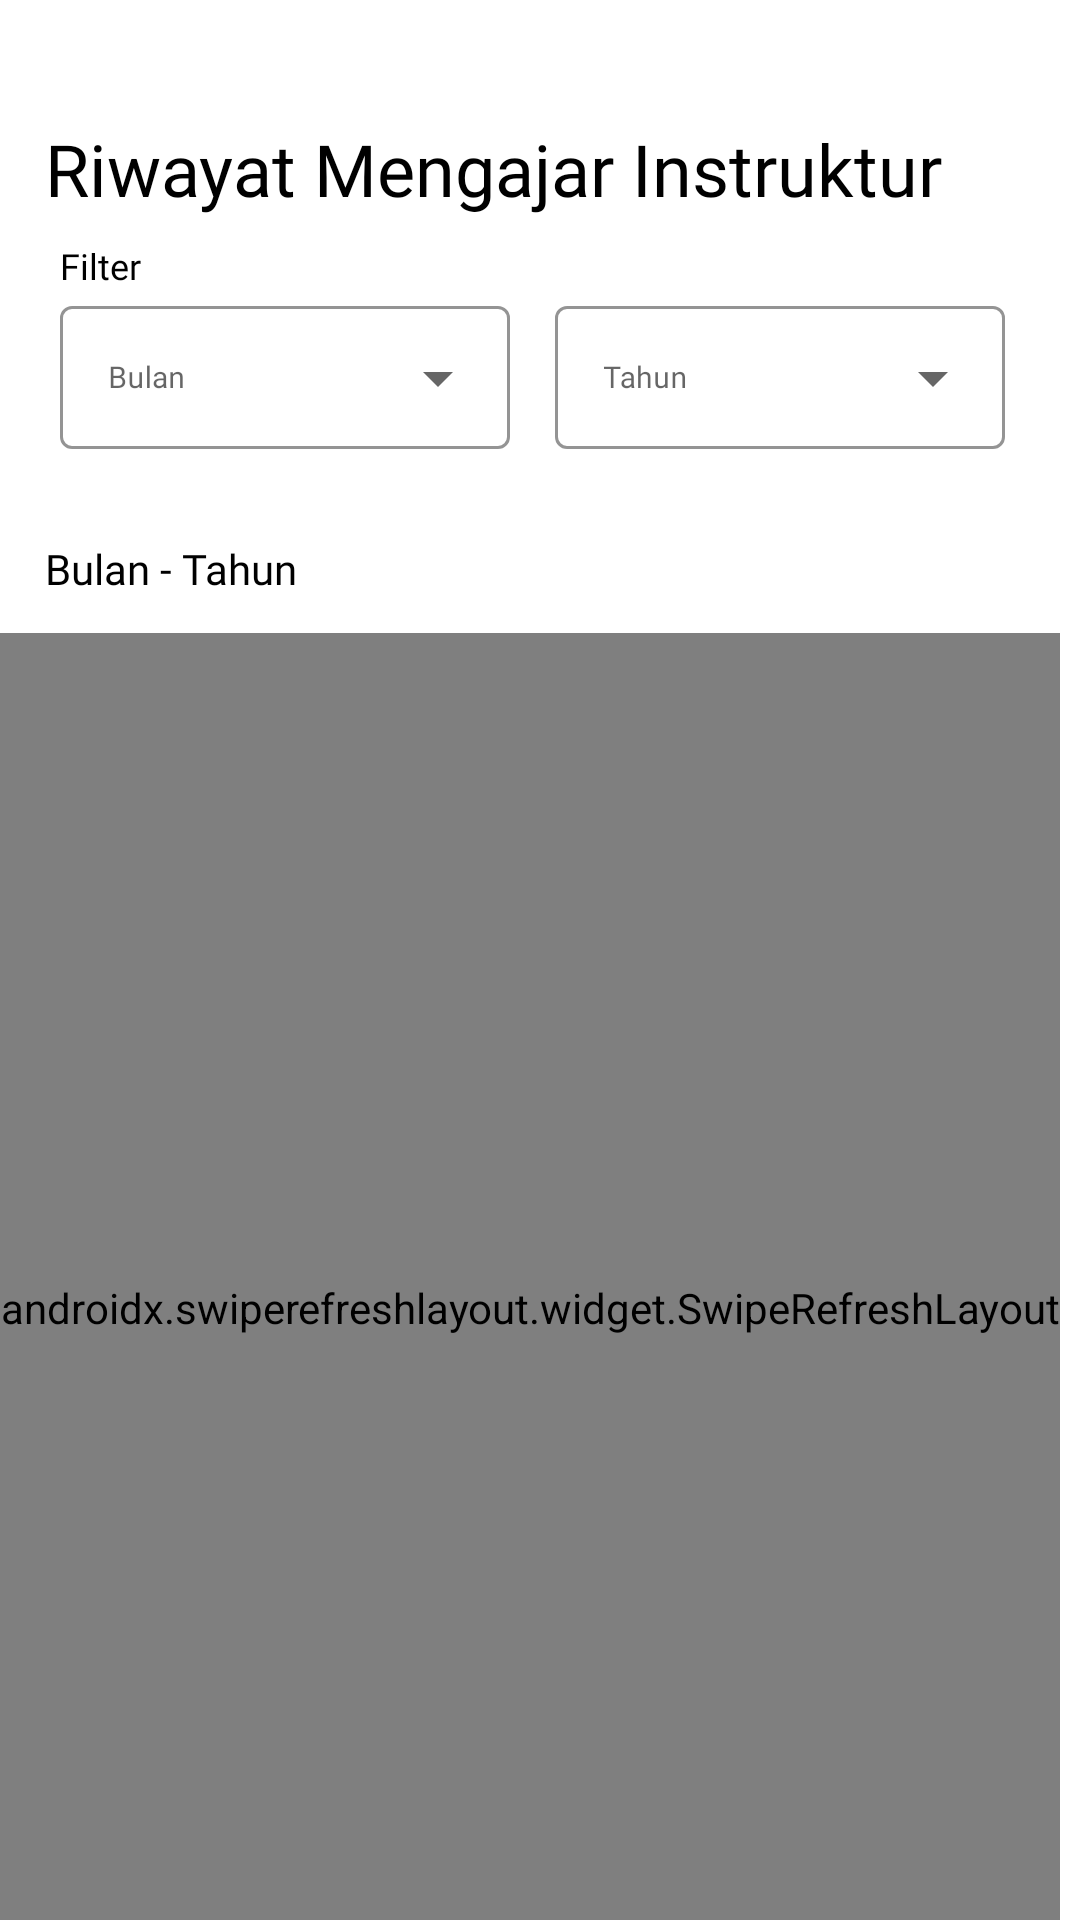

This screen was rendered from an Android layout file. Write that file and the resources it references.
<!-- AndroidManifest.xml: application theme Theme.P3l_GOFIT -->
<!-- res/layout/fragment_history_instructor.xml -->
<?xml version="1.0" encoding="utf-8"?>
<androidx.constraintlayout.widget.ConstraintLayout xmlns:android="http://schemas.android.com/apk/res/android"
    xmlns:tools="http://schemas.android.com/tools"
    android:layout_width="match_parent"
    android:layout_height="match_parent"
    xmlns:app="http://schemas.android.com/apk/res-auto"
    tools:context=".views.profile.HistoryInstructorFragment">

    <TextView
        android:id="@+id/textscheduleinstructorpresence"
        android:fontFamily="@font/poppinse_extrabold"
        android:textSize="24sp"
        android:layout_width="wrap_content"
        android:layout_height="wrap_content"
        android:text="Riwayat Mengajar Instruktur "
        app:layout_constraintTop_toTopOf="parent"
        android:layout_marginTop="40dp"
        android:layout_marginLeft="15dp"
        android:textColor="@color/black"
        app:layout_constraintStart_toStartOf="parent"
        tools:ignore="MissingConstraints" />
    <TextView
        android:id="@+id/tv_bulan"
        android:layout_marginHorizontal="20dp"
        android:fontFamily="@font/poppins_medium"
        android:textSize="12dp"
        android:layout_width="wrap_content"
        android:layout_height="wrap_content"
        android:text="Filter"
        android:textColor="@color/black"
        android:layout_marginTop="8dp"
        app:layout_constraintHorizontal_bias="0.0"
        app:layout_constraintStart_toStartOf="parent"
        app:layout_constraintEnd_toEndOf="parent"
        app:layout_constraintTop_toBottomOf="@id/textscheduleinstructorpresence"/>

    <com.google.android.material.textfield.TextInputLayout
        android:id="@+id/layout_bulan"
        android:layout_width="wrap_content"
        android:layout_height="wrap_content"
        style="@style/Widget.MaterialComponents.TextInputLayout.OutlinedBox.ExposedDropdownMenu"
        app:layout_constraintTop_toBottomOf="@+id/tv_bulan"
        android:hint="Bulan"
        tools:ignore="MissingConstraints"
        app:boxStrokeWidthFocused="1dp"
        app:boxStrokeColor="@color/blue">

        <AutoCompleteTextView
            android:id="@+id/ed_bulan"
            android:layout_width="150dp"
            android:layout_marginLeft="20dp"
            android:fontFamily="@font/poppins_medium"
            android:textColor="@color/black"
            android:textSize="10dp"
            android:layout_height="wrap_content"
            android:focusableInTouchMode="true"
            android:inputType="none" />
    </com.google.android.material.textfield.TextInputLayout>

    <com.google.android.material.textfield.TextInputLayout
        android:id="@+id/layout_tahun"
        android:layout_width="wrap_content"
        android:layout_height="wrap_content"
        style="@style/Widget.MaterialComponents.TextInputLayout.OutlinedBox.ExposedDropdownMenu"
        app:layout_constraintTop_toBottomOf="@+id/tv_bulan"
        app:layout_constraintStart_toEndOf="@id/layout_bulan"
        android:hint="Tahun"
        tools:ignore="MissingConstraints"
        app:boxStrokeWidthFocused="1dp"
        app:boxStrokeColor="@color/blue">

        <AutoCompleteTextView
            android:id="@+id/ed_tahun"
            android:layout_width="150dp"
            android:fontFamily="@font/poppins_medium"
            android:textColor="@color/black"
            android:textSize="10sp"
            android:layout_marginLeft="15dp"
            android:layout_height="wrap_content"
            android:inputType="none" />
    </com.google.android.material.textfield.TextInputLayout>

    <ImageButton
        android:id="@+id/btn_search"
        android:layout_width="wrap_content"
        android:background="@color/white"
        android:layout_height="wrap_content"
        android:layout_marginTop="20dp"
        android:layout_marginLeft="10dp"
        android:clickable="true"
        android:src="@drawable/ic_baseline_search_24"
        app:layout_constraintStart_toEndOf="@id/layout_tahun"
        app:layout_constraintTop_toBottomOf="@id/tv_bulan"/>

    <TextView
        android:id="@+id/text_bulan_tahun"
        android:fontFamily="@font/poppinse_extrabold"
        android:textSize="14sp"
        android:layout_width="wrap_content"
        android:layout_height="wrap_content"
        android:text="Bulan - Tahun"
        app:layout_constraintTop_toBottomOf="@id/layout_bulan"
        android:layout_marginTop="30dp"
        android:layout_marginLeft="15dp"
        android:textColor="@color/black"
        app:layout_constraintStart_toStartOf="parent"
        tools:ignore="MissingConstraints" />

    <androidx.swiperefreshlayout.widget.SwipeRefreshLayout
        android:id="@+id/sr_schedule_instructor_presence"
        android:layout_width="wrap_content"
        android:layout_height="450dp"
        android:layout_marginTop="12dp"
        app:layout_constraintEnd_toEndOf="parent"
        app:layout_constraintHorizontal_bias="0.0"
        app:layout_constraintStart_toStartOf="parent"
        app:layout_constraintTop_toBottomOf="@id/text_bulan_tahun">

        <androidx.recyclerview.widget.RecyclerView
            android:id="@+id/list_schedule_instructor_presence"
            android:layout_width="411dp"
            android:layout_height="392dp"
            android:layout_marginTop="20dp"
            app:layout_constraintTop_toBottomOf="@id/textpermission"
            tools:ignore="MissingConstraints"
            tools:listitem="@layout/adapter_item_instructor_schedule_presensi" />
    </androidx.swiperefreshlayout.widget.SwipeRefreshLayout>
    <include
        android:id="@+id/layout_loading"
        layout = "@layout/layout_loading"
        android:visibility="gone"/>

</androidx.constraintlayout.widget.ConstraintLayout>
<!-- res/layout/adapter_item_instructor_schedule_presensi.xml (included above) -->
<?xml version="1.0" encoding="utf-8"?>
<androidx.cardview.widget.CardView
    xmlns:android="http://schemas.android.com/apk/res/android"
    xmlns:app="http://schemas.android.com/apk/res-auto"
    xmlns:tools="http://schemas.android.com/tools"
    android:id="@+id/cv_schedule_instructor_presensi"
    android:layout_width="match_parent"
    android:layout_height="wrap_content"
    app:cardCornerRadius="20dp"
    app:cardElevation="4dp"
    app:cardUseCompatPadding="true">

    <androidx.constraintlayout.widget.ConstraintLayout
        android:id="@+id/layoutrvinstructorpresensi"
        android:layout_width="match_parent"
        android:layout_height="wrap_content"
        android:padding="16dp">

        <TextView
            android:id="@+id/text_kelas_instructor_presensi"
            android:layout_width="0dp"
            android:layout_height="wrap_content"
            tools:text="NAMA_KELAS"
            android:layout_marginLeft="20dp"
            app:layout_constraintTop_toTopOf="parent"
            android:fontFamily="@font/poppinse_extrabold"
            android:textSize="18sp"
            android:textColor="@color/black"
            app:layout_constraintStart_toStartOf="parent"
            app:layout_constraintEnd_toEndOf="parent"
            />

        <TextView
            android:id="@+id/text_instruktur_instructor_presensi"
            android:layout_width="0dp"
            android:layout_height="wrap_content"
            tools:text="Nama Instruktur"
            android:layout_marginLeft="20dp"
            android:textColor="@color/black"
            android:fontFamily="@font/poppins_medium"
            app:layout_constraintStart_toStartOf="parent"
            app:layout_constraintEnd_toEndOf="parent"
            app:layout_constraintTop_toBottomOf="@id/text_kelas_instructor_presensi" />

        <TextView
            android:id="@+id/text_keterangan_kelas_instructor_presensi"
            android:layout_width="0dp"
            android:layout_height="wrap_content"
            tools:text="Keterangan Jadwal"
            android:layout_marginLeft="20dp"
            android:textColor="@color/black"
            android:fontFamily="@font/poppins_medium"
            app:layout_constraintStart_toStartOf="parent"
            app:layout_constraintEnd_toEndOf="parent"
            app:layout_constraintTop_toBottomOf="@id/text_instruktur_instructor_presensi" />

        <TextView
            android:id="@+id/tv_hari_instructor_presensi"
            android:layout_width="0dp"
            android:layout_height="wrap_content"
            tools:text="Hari Jadwal"
            android:layout_marginLeft="20dp"
            android:layout_marginTop="10dp"
            android:textColor="@color/black"
            android:fontFamily="@font/poppins_medium"
            app:layout_constraintStart_toStartOf="parent"
            app:layout_constraintEnd_toEndOf="parent"
            app:layout_constraintTop_toBottomOf="@id/text_keterangan_kelas_instructor_presensi" />

        <TextView
            android:id="@+id/text_tanggal_kelas_instructor_presensi"
            android:layout_width="0dp"
            android:layout_height="wrap_content"
            tools:text="Tanggal terlaksana kelas"
            android:layout_marginTop="10dp"
            android:layout_marginLeft="20dp"
            android:textStyle="bold"
            android:fontFamily="@font/poppins_medium"
            android:textSize="12sp"
            android:textColor="@color/black"
            app:layout_constraintEnd_toEndOf="parent"
            tools:ignore="MissingConstraints" />

        
        
        
        
        
        
        
        
    </androidx.constraintlayout.widget.ConstraintLayout>
</androidx.cardview.widget.CardView>
<!-- res/layout/layout_loading.xml (included above) -->
<?xml version="1.0" encoding="utf-8"?>
<androidx.constraintlayout.widget.ConstraintLayout xmlns:android="http://schemas.android.com/apk/res/android"
    xmlns:tools="http://schemas.android.com/tools"
    android:layout_width="match_parent"
    android:layout_height="700dp"
    xmlns:app="http://schemas.android.com/apk/res-auto"
    android:background="#CCFFFFFF"
    android:translationZ="1000dp">
    <ProgressBar
        android:id="@+id/progress_bar"
        android:layout_width="wrap_content"
        app:layout_constraintStart_toStartOf="parent"
        app:layout_constraintEnd_toEndOf="parent"
        app:layout_constraintTop_toTopOf="parent"
        app:layout_constraintBottom_toBottomOf="parent"
        android:layout_height="wrap_content"
        tools:ignore="MissingConstraints" />
    <TextView
        android:id="@+id/tv_loading"
        android:layout_width="wrap_content"
        android:layout_height="wrap_content"
        android:layout_marginTop="8dp"
        app:layout_constraintTop_toBottomOf="@id/progress_bar"
        app:layout_constraintStart_toStartOf="parent"
        app:layout_constraintEnd_toEndOf="parent"
        android:text="Loading"
        tools:ignore="HardcodedText,MissingConstraints" />
</androidx.constraintlayout.widget.ConstraintLayout>
<!-- resources referenced by this layout -->
<resources>
  <color name="black">#FF000000</color>
  <color name="blue">#002B5B</color>
  <color name="white">#FFFFFFFF</color>
  <style name="Theme.P3l_GOFIT" parent="Theme.MaterialComponents.DayNight.DarkActionBar">
          
          <item name="colorPrimary">@color/purple_500</item>
          <item name="colorPrimaryVariant">@color/purple_700</item>
          <item name="colorOnPrimary">@color/white</item>
          
          <item name="colorSecondary">@color/teal_200</item>
          <item name="colorSecondaryVariant">@color/teal_700</item>
          <item name="colorOnSecondary">@color/black</item>
          
          <item name="android:statusBarColor">@color/blue</item>
          
      </style>
  <color name="purple_500">#FF6200EE</color>
  <color name="purple_700">#FF3700B3</color>
  <color name="teal_200">#FF03DAC5</color>
  <color name="teal_700">#FF018786</color>
</resources>
